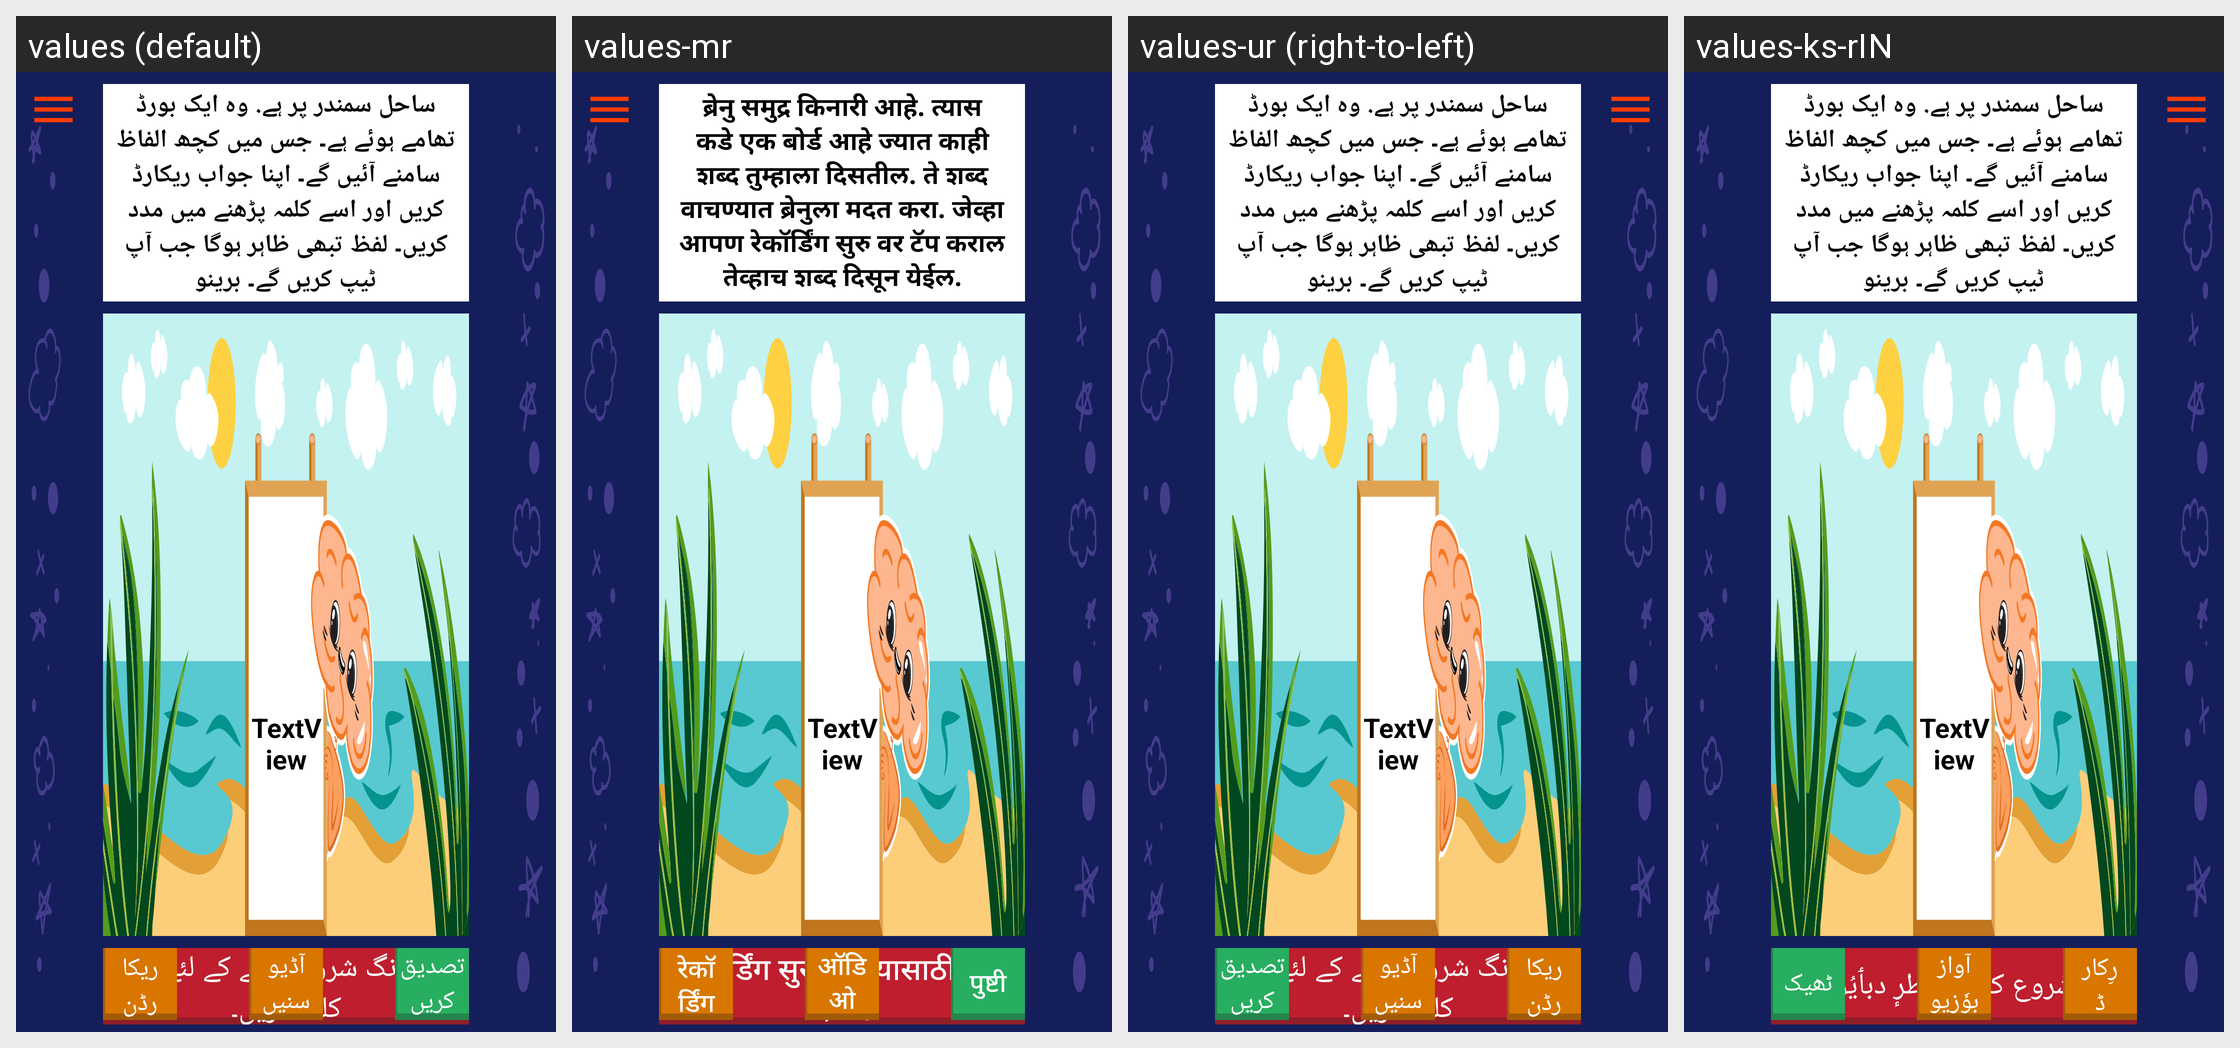

Locale-by-locale string values for the Android screen shown in this grid:
Android screen res/layout/activity_word_reading.xml rendered under 4 locales, left to right: values (default), values-mr, values-ur (right-to-left), values-ks-rIN. Device: Nexus 5 (rendered at 1080×1920; each locale shown at half size, 540×960, under a caption strip naming it); theme AppTheme.
Other locales in the repository, not shown: values-en, values-fa-rIR, values-hi.
Strings drawn on this screen, with the default value and each locale's value (text and hints the layout hard-codes, and strings that could not be matched under every locale, appear in the picture but are not listed):

word_reading_question
  values: ساحل سمندر پر ہے. وہ ایک بورڈ تھامے ہوئے ہے۔ جس میں کچھ الفاظ سامنے آئیں گے۔ اپنا جواب ریکارڈ کریں اور اسے کلمہ پڑھنے میں مدد کریں۔ لفظ تبھی ظاہر ہوگا جب آپ ٹیپ کریں گے۔ برینو
  values-mr: ब्रेनु समुद्र किनारी आहे. त्यास कडे एक बोर्ड आहे ज्यात काही शब्द तुम्हाला दिसतील. ते शब्द वाचण्यात ब्रेनुला मदत करा. जेव्हा आपण रेकॉर्डिंग सुरु वर टॅप कराल तेव्हाच शब्द दिसून येईल.
  values-ur: ساحل سمندر پر ہے. وہ ایک بورڈ تھامے ہوئے ہے۔ جس میں کچھ الفاظ سامنے آئیں گے۔ اپنا جواب ریکارڈ کریں اور اسے کلمہ پڑھنے میں مدد کریں۔ لفظ تبھی ظاہر ہوگا جب آپ ٹیپ کریں گے۔ برینو
  values-ks-rIN: ساحل سمندر پر ہے. وہ ایک بورڈ تھامے ہوئے ہے۔ جس میں کچھ الفاظ سامنے آئیں گے۔ اپنا جواب ریکارڈ کریں اور اسے کلمہ پڑھنے میں مدد کریں۔ لفظ تبھی ظاہر ہوگا جب آپ ٹیپ کریں گے۔ برینو  [not translated; the default value is used]

press_here
  values: ریکارڈنگ شروع کرنے کے لئے یہاں کلک کریں۔
  values-mr: रेकॉर्डिंग सुरु करण्यासाठी येथे दाबा.
  values-ur: ریکارڈنگ شروع کرنے کے لئے یہاں کلک کریں۔
  values-ks-rIN: شُروع کرنہٕ خٲطرٕ دبٲیُو

confirm
  values: تصدیق کریں
  values-mr: पुष्टी
  values-ur: تصدیق کریں
  values-ks-rIN: ٹھیک

play_audio
  values: آڈیو سنیں
  values-mr: ऑडिओ ऐका
  values-ur: آڈیو سنیں
  values-ks-rIN: آواز بوٗزیو

start_recording
  values: ریکارڈنگ شروع کریں
  values-mr: रेकॉर्डिंग सुरु
  values-ur: ریکارڈنگ شروع کریں
  values-ks-rIN: رِکارڈ شروع
